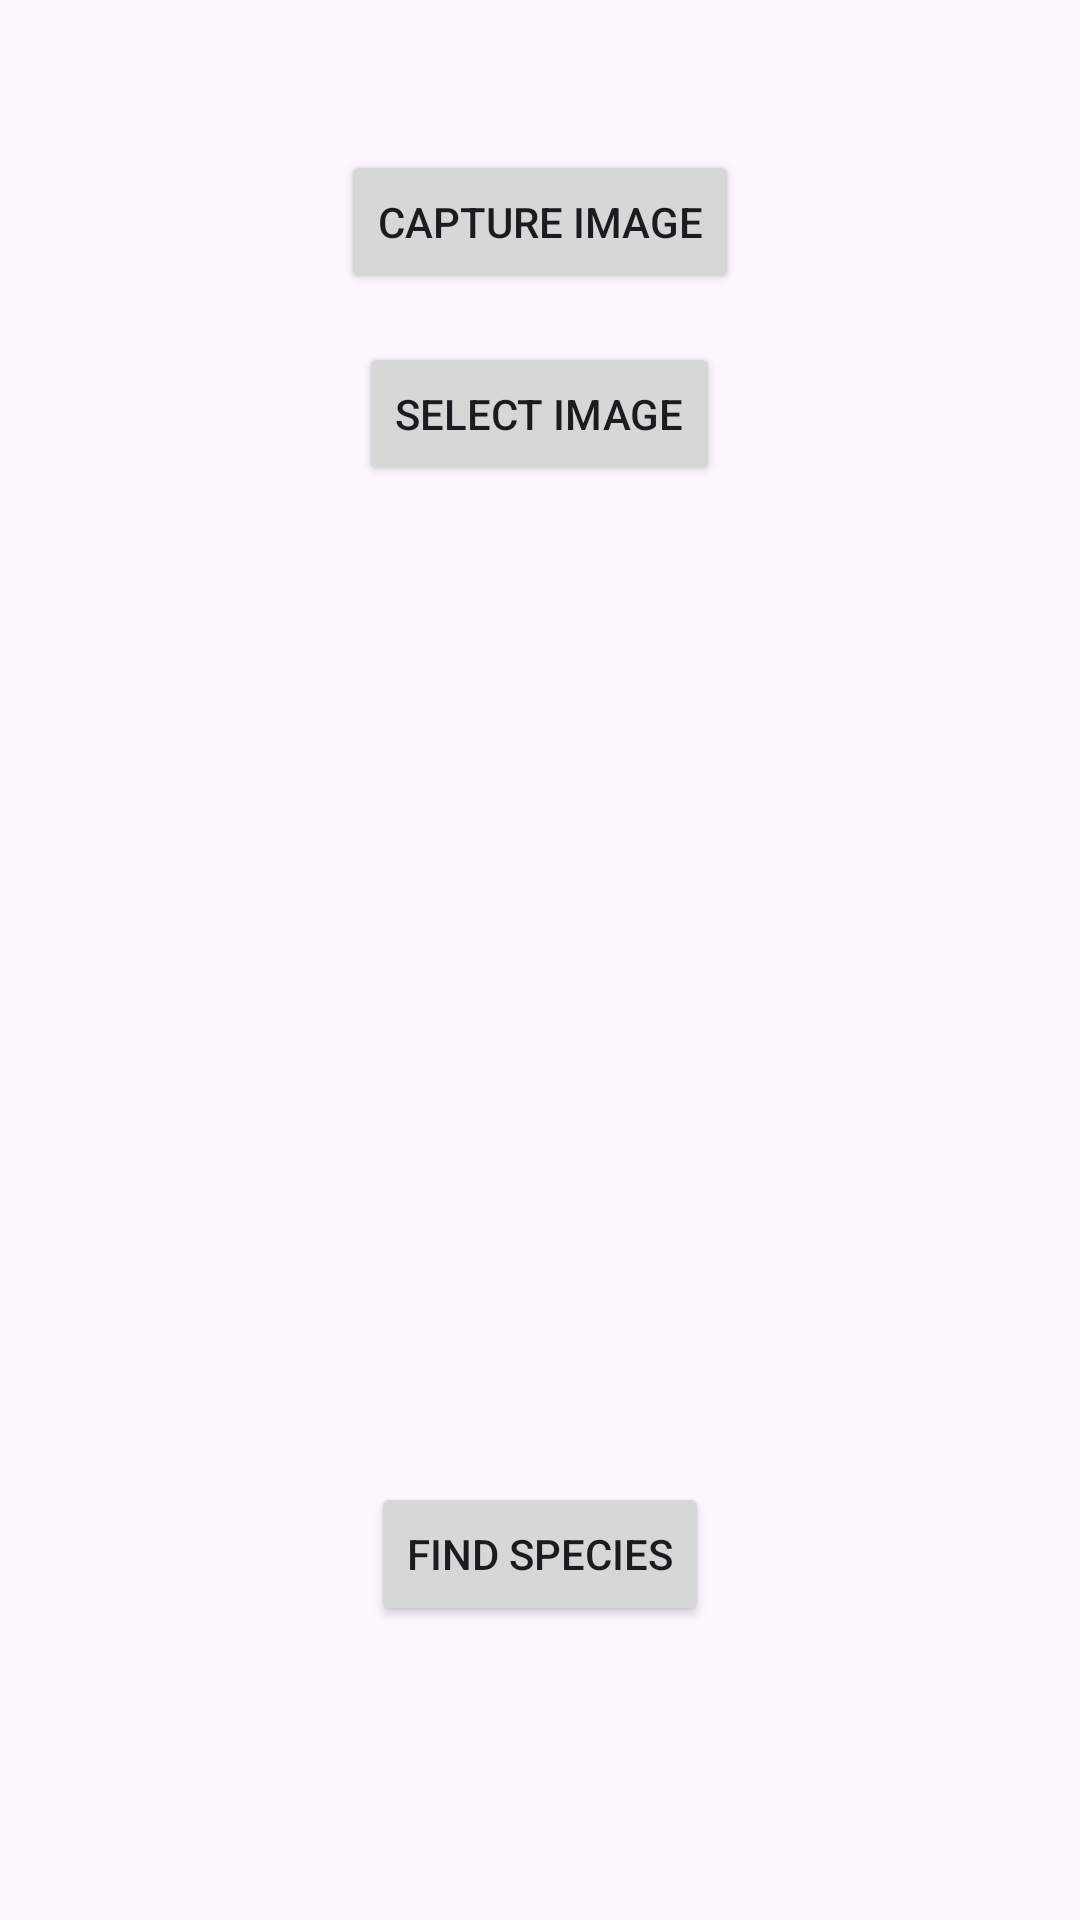

Here is an Android app screen rendered from its layout file. Give the layout XML and the strings, colors and styles it references.
<!-- AndroidManifest.xml: application theme Theme.SnakeDetector -->
<!-- res/layout/activity_user.xml -->
<LinearLayout
    xmlns:android="http://schemas.android.com/apk/res/android"
    android:layout_width="match_parent"
    android:layout_height="match_parent"
    android:orientation="vertical"
    android:gravity="center"
    android:padding="16dp">

    <Button
        android:id="@+id/btnCaptureImage"
        android:layout_width="wrap_content"
        android:layout_height="wrap_content"
        android:text="Capture Image" />

    <Button
        android:id="@+id/btnSelectImage"
        android:layout_width="wrap_content"
        android:layout_height="wrap_content"
        android:layout_marginTop="16dp"
        android:text="Select Image" />

    <ImageView
        android:id="@+id/imageView"
        android:layout_width="300dp"
        android:layout_height="300dp"
        android:layout_marginTop="16dp"
        android:scaleType="centerCrop"
        android:contentDescription="Preview" />

    <Button
        android:id="@+id/btnSendImage"
        android:layout_width="wrap_content"
        android:layout_height="wrap_content"
        android:layout_marginTop="16dp"
        android:text="Find Species" />


    <ImageButton
        android:id="@+id/btnLogout"
        android:layout_width="48dp"
    android:layout_height="48dp"
    android:src="@drawable/logout"
    android:scaleType="fitCenter"
    android:adjustViewBounds="true"
    android:background="@null"
    android:contentDescription="Logout Button" />

</LinearLayout>
<!-- resources referenced by this layout -->
<resources>
  <style name="Theme.SnakeDetector" parent="Base.Theme.SnakeDetector" />
  <style name="Base.Theme.SnakeDetector" parent="Theme.Material3.DayNight.NoActionBar">
          
          
      </style>
</resources>
